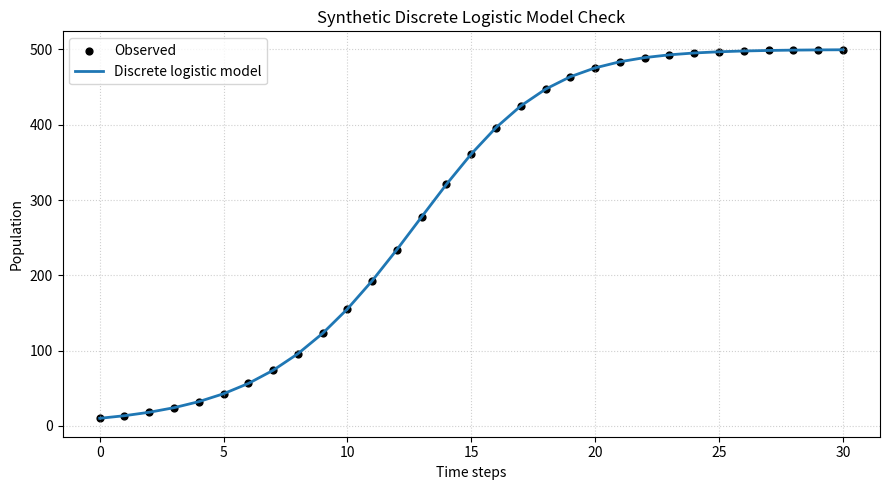

Reproduce this figure in Python.
"""Discrete logistic growth model and fitting utilities.

The recurrence is
    P[t + 1] = P[t] + r * P[t] * (1 - P[t] / K)

Time is measured in discrete steps (for example, weeks for weekly COVID data).
The model is most useful for a single approximately logistic growth wave; it
should not be fit blindly to a multi-wave cumulative COVID-19 series.
"""

import numpy as np
import matplotlib.pyplot as plt
from scipy.optimize import curve_fit


def discrete_logistic_growth(P0, r, K, n_steps):
    """Simulate n_steps of discrete logistic growth and return n_steps + 1 values."""
    if K <= 0:
        raise ValueError("K must be positive.")
    if n_steps < 0 or int(n_steps) != n_steps:
        raise ValueError("n_steps must be a non-negative integer.")
    if P0 < 0:
        raise ValueError("P0 must be non-negative.")

    population = np.empty(int(n_steps) + 1, dtype=float)
    population[0] = float(P0)
    for step in range(int(n_steps)):
        current = population[step]
        population[step + 1] = current + r * current * (1.0 - current / K)
    return population


def simulate_discrete_logistic_growth(P0, r, K, t):
    """Evaluate the recurrence at integer time steps supplied in t."""
    times = np.asarray(t)
    if times.ndim != 1 or not np.all(np.isfinite(times)):
        raise ValueError("t must be a finite one-dimensional array.")
    if np.any(times < 0) or not np.all(times == np.floor(times)):
        raise ValueError("All time values must be non-negative integers.")
    if times.size == 0:
        return np.array([], dtype=float)
    trajectory = discrete_logistic_growth(P0, r, K, int(times.max()))
    return trajectory[times.astype(int)]


def fit_discrete_logistic_growth(t, observed, initial_guess=None, maxfev=20000):
    """Fit r and K to observations; the first observed value is treated as P0."""
    times = np.asarray(t, dtype=float)
    values = np.asarray(observed, dtype=float)
    if times.ndim != 1 or values.ndim != 1 or times.size != values.size:
        raise ValueError("t and observed must be one-dimensional arrays of equal length.")
    if times.size < 3:
        raise ValueError("At least three observations are required to fit r and K.")
    if not np.all(np.isfinite(times)) or not np.all(np.isfinite(values)):
        raise ValueError("t and observed must contain only finite values.")
    if np.any(times < 0) or not np.all(times == np.floor(times)):
        raise ValueError("All time values must be non-negative integers.")
    if np.any(values < 0):
        raise ValueError("Observed population values must be non-negative.")
    if np.unique(times).size != times.size:
        raise ValueError("Time values must be unique.")

    order = np.argsort(times)
    times = times[order].astype(int)
    values = values[order]
    if times[0] != 0:
        raise ValueError("Include the initial observation at t=0 so P0 is defined.")
    if not np.array_equal(times, np.arange(times[-1] + 1)):
        raise ValueError("Observations must cover consecutive time steps.")

    P0 = float(values[0])
    guess = initial_guess or (0.2, max(float(values.max()) * 1.2, P0 + 1.0))

    def model(time, r, K):
        return simulate_discrete_logistic_growth(P0, r, K, time)

    parameters, covariance = curve_fit(
        model,
        times,
        values,
        p0=guess,
        bounds=([0.0, max(P0, np.finfo(float).eps)], [3.0, np.inf]),
        maxfev=maxfev,
    )
    return {"r": float(parameters[0]), "K": float(parameters[1]),
            "covariance": covariance, "P0": P0}


def calculate_metrics(observed, predicted):
    """Return common regression metrics for observed and predicted values."""
    actual = np.asarray(observed, dtype=float)
    estimate = np.asarray(predicted, dtype=float)
    if actual.shape != estimate.shape or actual.size == 0:
        raise ValueError("observed and predicted must have the same non-empty shape.")
    errors = actual - estimate
    mse = float(np.mean(errors ** 2))
    denominator = float(np.sum((actual - np.mean(actual)) ** 2))
    r_squared = float(1.0 - np.sum(errors ** 2) / denominator) if denominator else float("nan")
    return {
        "MAE": float(np.mean(np.abs(errors))),
        "MSE": mse,
        "RMSE": float(np.sqrt(mse)),
        "R2": r_squared,
    }


def plot_discrete_fit(t, observed, predicted, title="Discrete Logistic Growth Fit"):
    """Plot observed data against a fitted discrete logistic trajectory."""
    fig, ax = plt.subplots(figsize=(9, 5))
    ax.scatter(t, observed, label="Observed", color="black", s=24)
    ax.plot(t, predicted, label="Discrete logistic model", linewidth=2)
    ax.set(title=title, xlabel="Time steps", ylabel="Population")
    ax.grid(True, linestyle=":", alpha=0.6)
    ax.legend()
    fig.tight_layout()
    return fig, ax


def plot_cobweb(r, K, P0, n_steps=50, ax=None):
    """Plot a cobweb diagram for the discrete recurrence."""
    if K <= 0:
        raise ValueError("K must be positive.")
    if ax is None:
        _, ax = plt.subplots(figsize=(6, 6))
    p_values = np.linspace(0, K * 1.5, 500)
    update = p_values + r * p_values * (1.0 - p_values / K)
    ax.plot(p_values, update, label=r"$P_{t+1}=f(P_t)$")
    ax.plot(p_values, p_values, "k--", alpha=0.6, label=r"$P_{t+1}=P_t$")

    trajectory = discrete_logistic_growth(P0, r, K, n_steps)
    for current, following in zip(trajectory[:-1], trajectory[1:]):
        ax.plot([current, current], [current, following], "r-", linewidth=0.8, alpha=0.6)
        ax.plot([current, following], [following, following], "r-", linewidth=0.8, alpha=0.6)

    ax.set(xlabel=r"Current population $P_t$", ylabel=r"Next population $P_{t+1}$",
           title=f"Cobweb diagram (r={r:g}, K={K:g})")
    ax.grid(True, linestyle=":", alpha=0.5)
    ax.legend()
    return ax


if __name__ == "__main__":
    # Synthetic self-check: the fitting routine should recover known parameters.
    t = np.arange(31)
    actual = discrete_logistic_growth(P0=10, r=0.35, K=500, n_steps=30)
    fitted = fit_discrete_logistic_growth(t, actual, initial_guess=(0.25, 450))
    prediction = simulate_discrete_logistic_growth(fitted["P0"], fitted["r"], fitted["K"], t)
    print("Fitted parameters:", {key: fitted[key] for key in ("P0", "r", "K")})
    print("Fit metrics:", calculate_metrics(actual, prediction))

    plot_discrete_fit(t, actual, prediction, title="Synthetic Discrete Logistic Model Check")
    plt.show()
